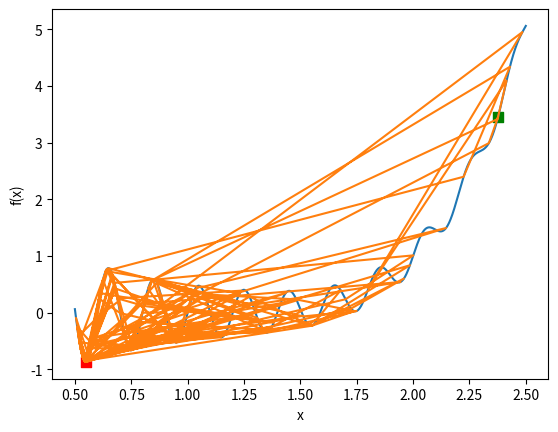

Reproduce this figure in Python.
import random
from math import sin, cos, pi, log, copysign
import numpy as np
import matplotlib.pyplot as plt

STEP = 1e-4

def f(x):
    return sin(10 * pi * x) / (2 * x) + (x - 1) ** 4

def fp(x):
    return -sin(10 * pi * x) / (2 * x ** 2) + (5 * pi * cos(10 * pi * x)) / x + 4 * (x - 1) ** 3

def draw(x_arr, minimum, f):
    fv = np.vectorize(f)
    all_f = np.arange(0.5, 2.5, STEP)
    _, plot = plt.subplots()
    plot.set_xlabel('x')
    plot.set_ylabel('f(x)')
    plot.plot(all_f, fv(all_f))
    plot.scatter(x_arr, fv(x_arr), s=50, c='green', marker='s')
    plot.scatter(minimum, f(minimum), s=50, c='red', marker='s')
    plt.show()

def draw_sa(x, path, minimum, f):
    fv = np.vectorize(f)
    all_f = np.arange(0.5, 2.5, STEP)
    _, plot = plt.subplots()
    plot.set_xlabel('x')
    plot.set_ylabel('f(x)')
    plot.plot(all_f, fv(all_f))
    plot.plot(path, fv(path))
    plot.scatter(x, f(x), s=50, c='green', marker='s')
    plot.scatter(minimum, f(minimum), s=50, c='red', marker='s')
    plt.show()

def hill_climbing(x, f, fp):
    sign = lambda x: copysign(1, x)
    ans = x
    while True:
        step = (-1) * sign(fp(ans)) * STEP
        if(ans <= 0.5 or ans >= 2.5 or sign(fp(ans)) != sign(fp(ans + step))):
            return ans
        ans += step
        
def iterative_hill_climbing(f, fp, times):
    x_arr = [random.random() * 2 + 0.5 for _ in range(times)]
    ans = min([hill_climbing(x, f, fp) for x in x_arr])
    draw(x_arr, ans, f)
 

def Temperature(x):
    return (100 / x) * cos(x)

def simulated_annealing(f, fp):
    x = random.random() * 2 + 0.5
    ans = x
    path = [x]
    for i in range(1, 10000):
        step = random.choice([-1,1]) * Temperature(i)
        p = Temperature(i)
        n = ans + step
        if 0.5 <= n <= 2.5:
            if f(n) < f(ans):
                ans = n
                path.append(n)
            else:
                if random.random() < p:
                    ans = n
                    path.append(n)
    
    draw_sa(x, path, ans, f)

# iterative_hill_climbing(f, fp, 1) #normal hill climbing
# iterative_hill_climbing(f, fp, 100) #iterative hill climbing
simulated_annealing(f, fp) #simulated_annealing
